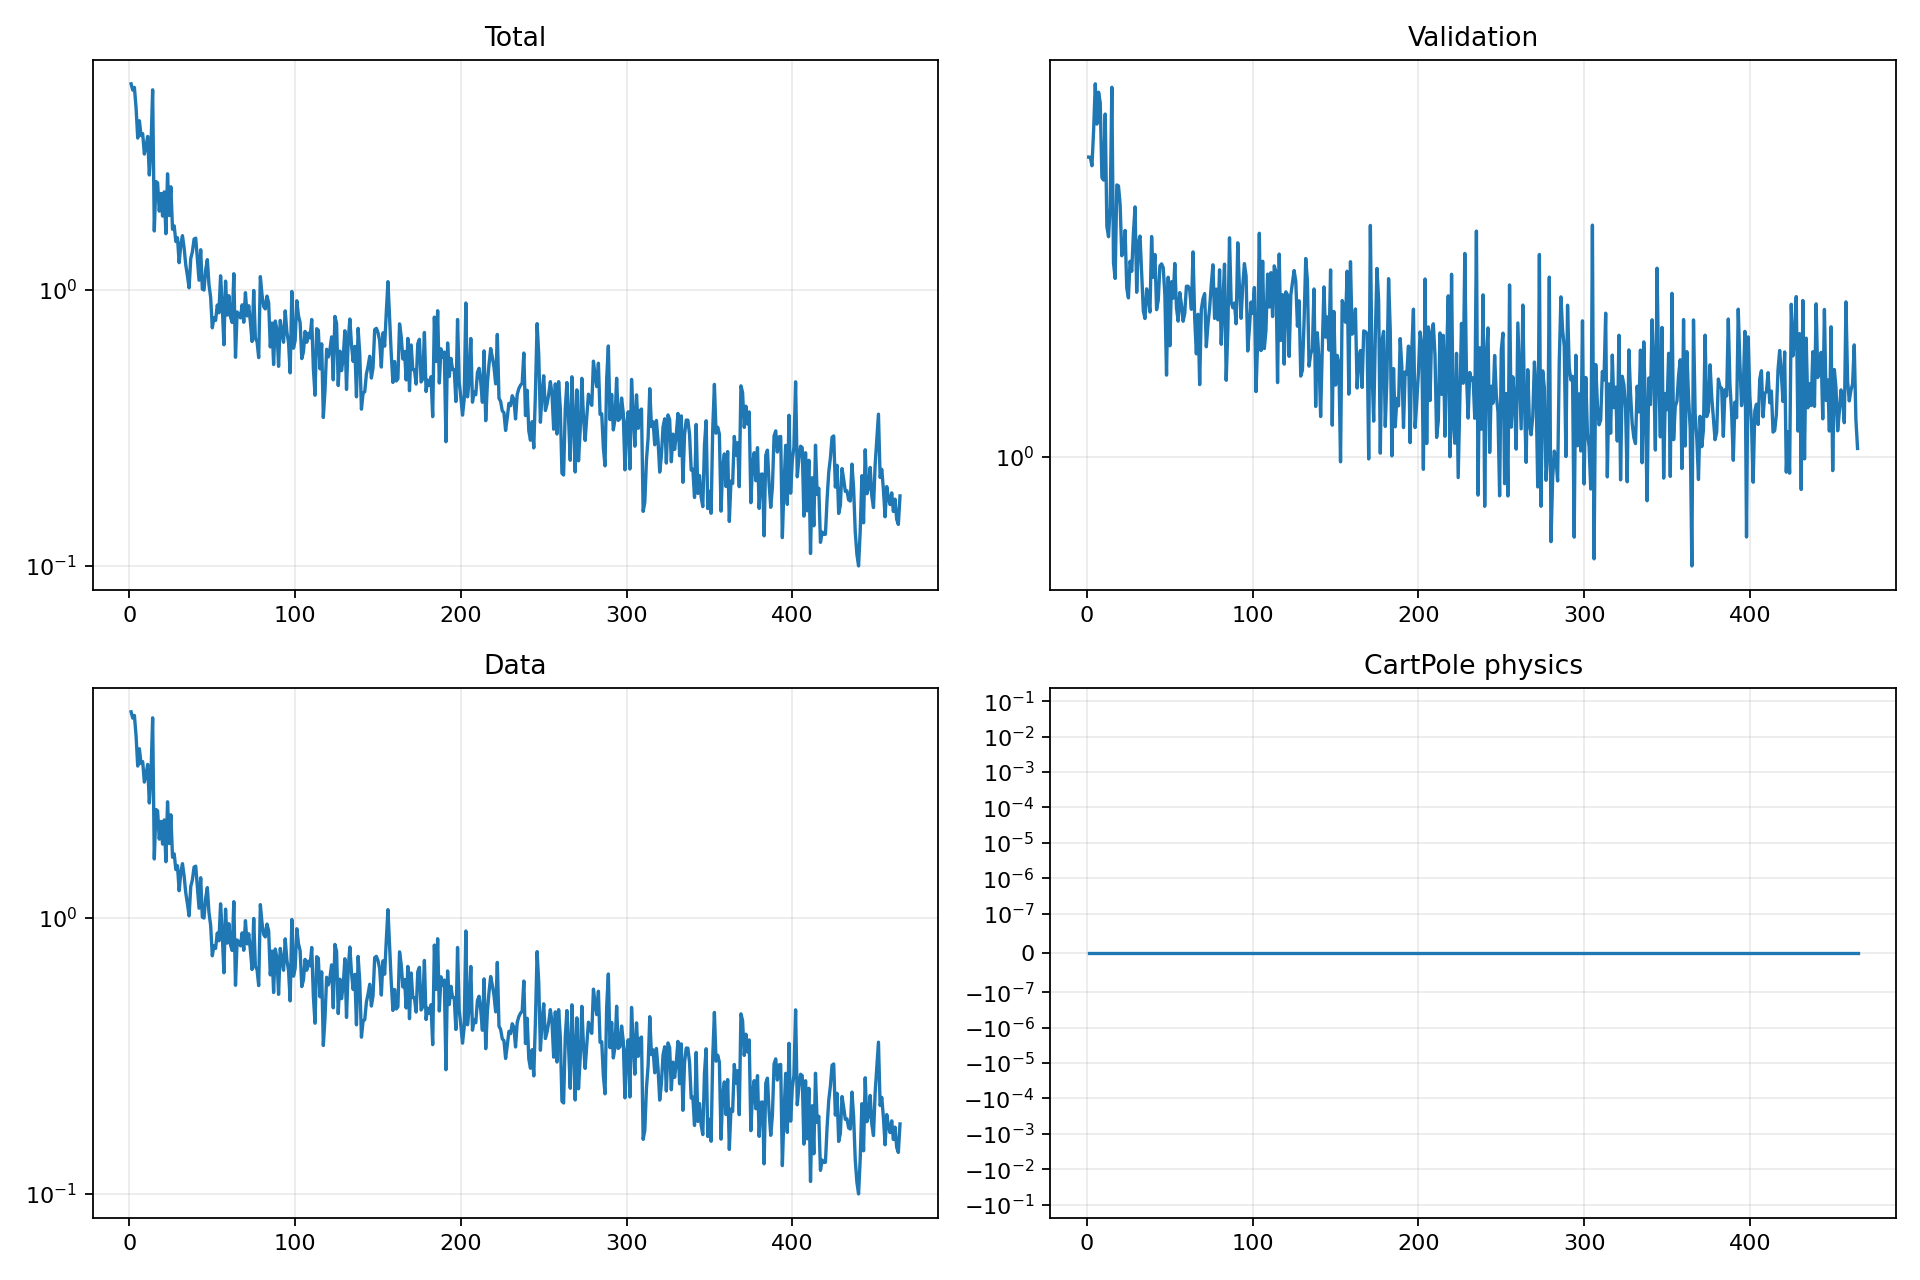

Source data for this figure (header and first rows):
epoch, validation_forecast_mse, train_total, train_data, train_cartpole_physics, train_rotation_physics
1, 3.159, 5.583, 5.583, 0.0, 0.0
2, 3.158, 5.297, 5.297, 0.0, 0.0
3, 3.056, 5.417, 5.417, 0.0, 0.0
4, 3.499, 4.571, 4.571, 0.0, 0.0
5, 4.185, 3.55, 3.55, 0.0, 0.0
6, 3.586, 4.102, 4.102, 0.0, 0.0
7, 4.053, 3.629, 3.629, 0.0, 0.0
8, 3.89, 3.685, 3.685, 0.0, 0.0
9, 2.921, 3.106, 3.106, 0.0, 0.0
10, 2.892, 3.304, 3.304, 0.0, 0.0
11, 3.727, 3.6, 3.6, 0.0, 0.0
12, 2.42, 2.609, 2.609, 0.0, 0.0
13, 2.327, 3.308, 3.308, 0.0, 0.0
14, 2.612, 5.31, 5.31, 0.0, 0.0
15, 4.131, 1.635, 1.635, 0.0, 0.0
16, 2.105, 2.471, 2.471, 0.0, 0.0
17, 1.983, 2.443, 2.443, 0.0, 0.0
18, 2.839, 1.929, 1.929, 0.0, 0.0
19, 2.828, 2.237, 2.237, 0.0, 0.0
20, 2.632, 1.851, 1.851, 0.0, 0.0
21, 2.163, 2.266, 2.266, 0.0, 0.0
22, 2.205, 1.598, 1.598, 0.0, 0.0
23, 2.384, 2.635, 2.635, 0.0, 0.0
24, 1.911, 1.86, 1.86, 0.0, 0.0
25, 1.84, 2.364, 2.364, 0.0, 0.0
26, 2.118, 1.658, 1.658, 0.0, 0.0
27, 2.038, 1.707, 1.707, 0.0, 0.0
28, 2.356, 1.497, 1.497, 0.0, 0.0
29, 2.61, 1.546, 1.546, 0.0, 0.0
30, 1.88, 1.255, 1.255, 0.0, 0.0
31, 2.272, 1.461, 1.461, 0.0, 0.0
32, 2.333, 1.573, 1.573, 0.0, 0.0
33, 2.029, 1.418, 1.418, 0.0, 0.0
34, 1.75, 1.231, 1.231, 0.0, 0.0
35, 1.7, 1.124, 1.124, 0.0, 0.0
36, 1.905, 1.017, 1.017, 0.0, 0.0
37, 1.841, 1.299, 1.299, 0.0, 0.0
38, 1.742, 1.375, 1.375, 0.0, 0.0
39, 2.329, 1.528, 1.528, 0.0, 0.0
40, 1.991, 1.54, 1.54, 0.0, 0.0
41, 2.174, 1.289, 1.289, 0.0, 0.0
42, 1.758, 1.084, 1.084, 0.0, 0.0
43, 1.824, 1.398, 1.398, 0.0, 0.0
44, 2.081, 1.006, 1.006, 0.0, 0.0
45, 2.097, 0.9985, 0.9985, 0.0, 0.0
46, 2.067, 1.18, 1.18, 0.0, 0.0
47, 1.863, 1.287, 1.287, 0.0, 0.0
48, 1.368, 1.044, 1.044, 0.0, 0.0
49, 1.992, 0.9408, 0.9408, 0.0, 0.0
50, 1.531, 0.7286, 0.7286, 0.0, 0.0
51, 1.958, 0.793, 0.793, 0.0, 0.0
52, 1.838, 0.775, 0.775, 0.0, 0.0
53, 2.1, 0.881, 0.881, 0.0, 0.0
54, 1.773, 0.826, 0.826, 0.0, 0.0
55, 1.683, 1.125, 1.125, 0.0, 0.0
56, 1.878, 0.879, 0.879, 0.0, 0.0
57, 1.793, 0.6326, 0.6326, 0.0, 0.0
58, 1.682, 1.076, 1.076, 0.0, 0.0
59, 1.735, 0.8104, 0.8104, 0.0, 0.0
60, 1.924, 0.953, 0.953, 0.0, 0.0
... 405 more rows
